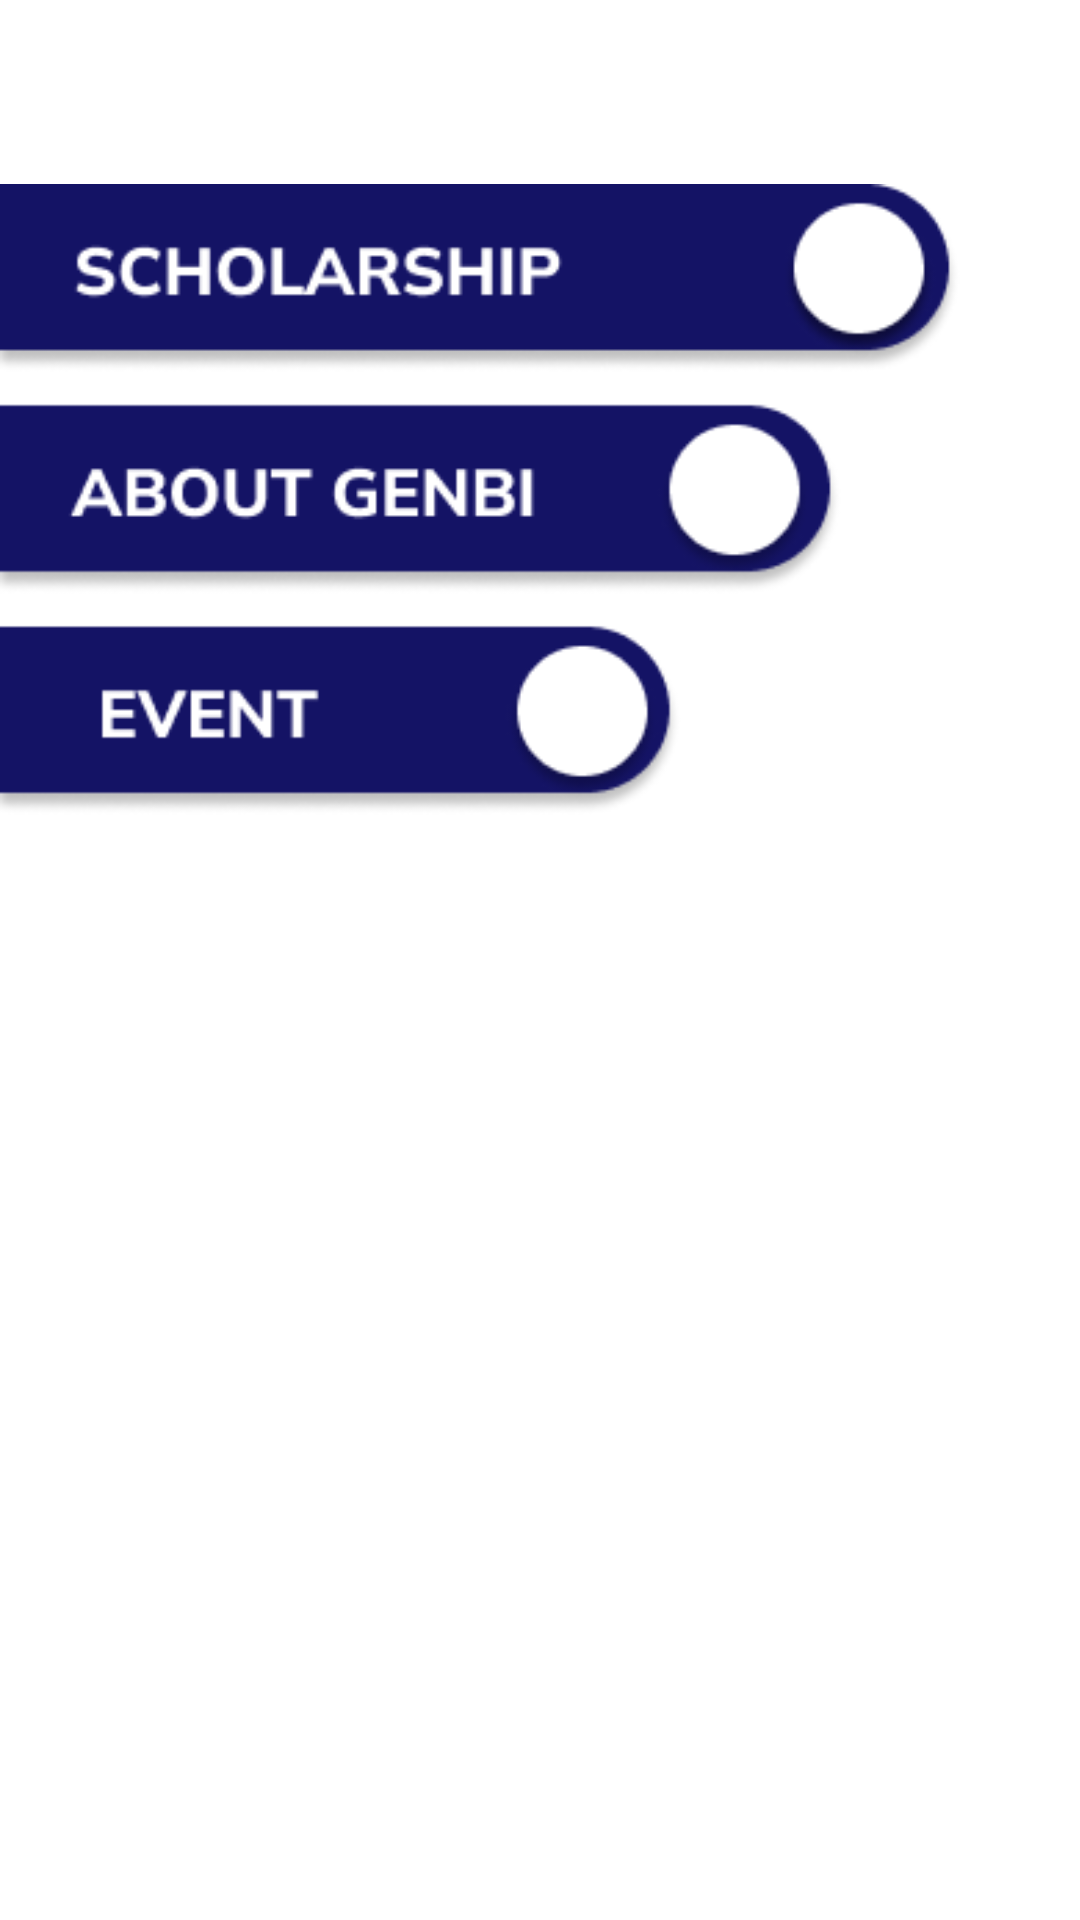

Reconstruct the res/layout file that produces this screen, plus the resources it refers to.
<!-- AndroidManifest.xml: application theme Theme.Genbi -->
<!-- res/layout/activity_welcome_two.xml -->
<?xml version="1.0" encoding="utf-8"?>
<androidx.constraintlayout.widget.ConstraintLayout xmlns:android="http://schemas.android.com/apk/res/android"
    xmlns:app="http://schemas.android.com/apk/res-auto"
    xmlns:tools="http://schemas.android.com/tools"
    android:layout_width="match_parent"
    android:layout_height="match_parent"
    tools:context=".WelcomeTwo">

    <ImageView
        android:id="@+id/imageView3"
        android:layout_width="match_parent"
        android:layout_height="wrap_content"
        android:adjustViewBounds="true"
        app:layout_constraintBottom_toBottomOf="parent"
        app:layout_constraintEnd_toEndOf="parent"
        app:layout_constraintStart_toStartOf="parent"
        app:srcCompat="@drawable/decoration_large"
        android:rotationY="180"/>

    <TextView
        android:id="@+id/textView"
        android:layout_width="wrap_content"
        android:layout_height="wrap_content"
        android:layout_marginBottom="32dp"
        android:fontFamily="sans-serif-black"
        android:text="Find Out your Scholarship\n and be a partner of NEW\n GENERATION OF\n INDONESIA"
        android:textColor="@color/white"
        android:textSize="26sp"
        app:layout_constraintBottom_toTopOf="@+id/btnGetStarted"
        app:layout_constraintEnd_toEndOf="parent"
        app:layout_constraintHorizontal_bias="0.496"
        app:layout_constraintStart_toStartOf="parent"
        android:textAlignment="textEnd"/>

    <TextView
        android:id="@+id/btnGetStarted"
        android:layout_width="wrap_content"
        android:layout_height="wrap_content"
        android:layout_marginBottom="36dp"
        android:background="@drawable/rounded"
        android:backgroundTint="@color/light_blue"
        android:fontFamily="sans-serif-medium"
        android:paddingHorizontal="40dp"
        android:paddingVertical="14dp"
        android:text="Get Started"
        android:textColor="@color/white"
        android:textSize="18sp"
        app:layout_constraintBottom_toBottomOf="@+id/imageView3"
        app:layout_constraintEnd_toEndOf="parent"
        app:layout_constraintStart_toStartOf="parent" />

    <ImageView
        android:id="@+id/imageView2"
        android:layout_width="320dp"
        android:layout_height="221dp"
        android:layout_marginTop="56dp"
        app:layout_constraintStart_toStartOf="parent"
        app:layout_constraintTop_toTopOf="parent"
        app:srcCompat="@drawable/scholarship" />

</androidx.constraintlayout.widget.ConstraintLayout>
<!-- resources referenced by this layout -->
<resources>
  <color name="light_blue">#5C69B2</color>
  <color name="white">#FFFFFFFF</color>
  <!-- drawable scholarship: png bitmap (drawable, 18304 bytes) -->
  <style name="Theme.Genbi" parent="Theme.MaterialComponents.DayNight.NoActionBar">
          
          <item name="colorPrimary">@color/blue</item>
          <item name="colorPrimaryVariant">@color/light_blue</item>
          <item name="colorOnPrimary">@color/white</item>
          
          <item name="colorSecondary">@color/teal_200</item>
          <item name="colorSecondaryVariant">@color/teal_700</item>
          <item name="colorOnSecondary">@color/black</item>
          
          <item name="android:statusBarColor" tools:targetApi="l">?attr/colorPrimaryVariant</item>
          
      </style>
  <color name="blue">#141365</color>
  <color name="teal_200">#FF03DAC5</color>
  <color name="teal_700">#FF018786</color>
  <color name="black">#FF000000</color>
</resources>
